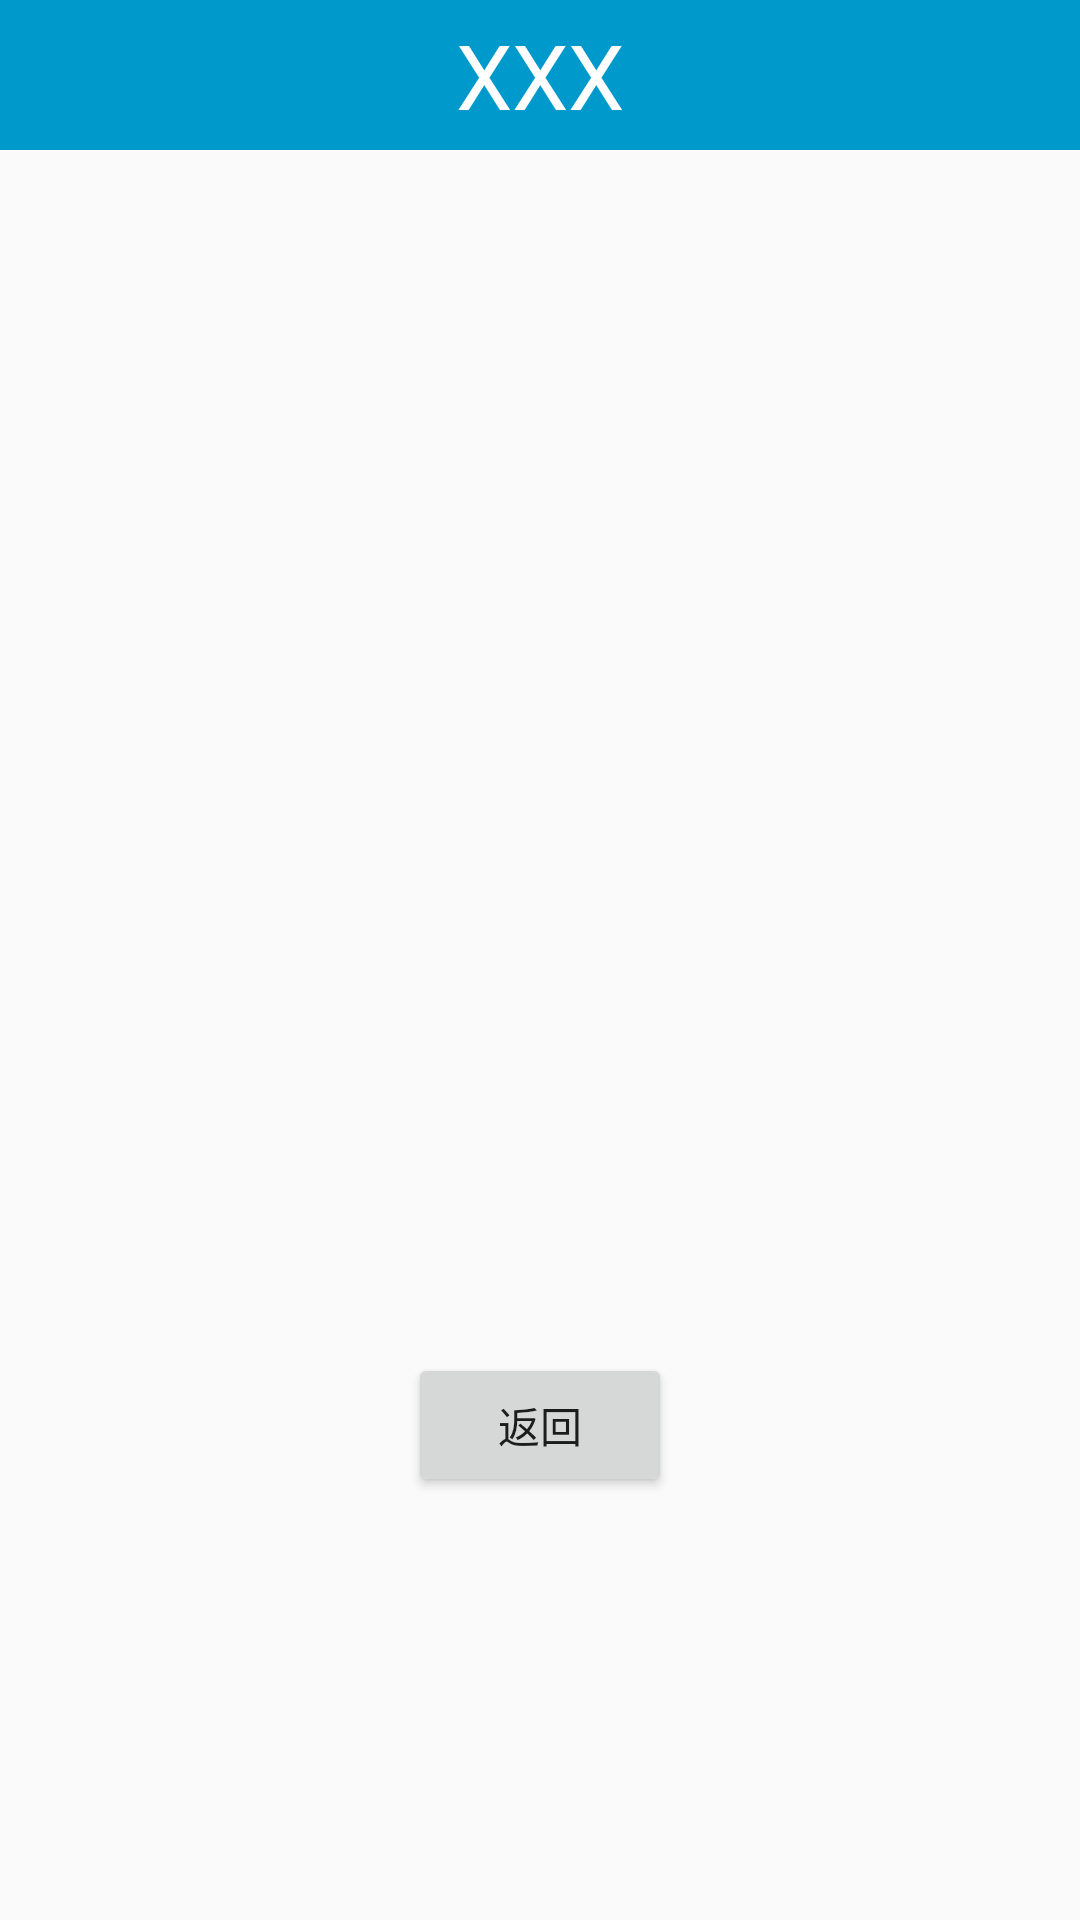

Layout XML and referenced resources for this Android screen:
<!-- AndroidManifest.xml: application theme AppTheme -->
<!-- res/layout/activity_imageplay.xml -->
<?xml version="1.0" encoding="utf-8"?>
<androidx.constraintlayout.widget.ConstraintLayout xmlns:android="http://schemas.android.com/apk/res/android"
    xmlns:app="http://schemas.android.com/apk/res-auto"
    xmlns:tools="http://schemas.android.com/tools"
    android:layout_width="match_parent"
    android:layout_height="match_parent"
    tools:context=".Activity.imageplay">
    <include layout="@layout/head"/>
    <LinearLayout
        android:layout_marginTop="50dp"
        android:gravity="center"
        android:orientation="vertical"
        android:layout_width="match_parent"
        android:layout_height="match_parent">
        <ImageView
            android:id="@+id/iv"
            android:layout_width="600dp"
            android:layout_height="260dp"/>
        <Button
            android:onClick="onclick"
            android:text="返回"
            android:layout_width="wrap_content"
            android:layout_height="wrap_content"/>
    </LinearLayout>

</androidx.constraintlayout.widget.ConstraintLayout>
<!-- res/layout/head.xml (included above) -->
<?xml version="1.0" encoding="utf-8"?>
<androidx.constraintlayout.widget.ConstraintLayout
    xmlns:android="http://schemas.android.com/apk/res/android"
    xmlns:tools="http://schemas.android.com/tools"
    android:layout_width="match_parent"
    android:layout_height="wrap_content">
    <LinearLayout
        android:background="#0099cc"
        android:layout_width="match_parent"
        android:layout_height="50dp"
        tools:ignore="MissingConstraints">
    <LinearLayout
        android:layout_weight="1"
        android:layout_width="match_parent"
        android:layout_height="match_parent">
        <ImageView
            android:onClick="caidan"
            android:src="@mipmap/caidan"
            android:layout_width="wrap_content"
            android:layout_height="wrap_content"/>
    </LinearLayout>
        <LinearLayout
            android:layout_weight="1"
            android:layout_width="match_parent"
            android:layout_height="match_parent">
        <TextView
            android:gravity="center"
            android:textColor="#ffffff"
            android:textSize="30sp"
            android:id="@+id/title"
            android:text="XXX"
            android:layout_width="match_parent"
            android:layout_height="match_parent"/>
    </LinearLayout>
        <LinearLayout
            android:layout_weight="1"
            android:layout_width="match_parent"
            android:layout_height="match_parent">

        </LinearLayout>
    </LinearLayout>

</androidx.constraintlayout.widget.ConstraintLayout>
<!-- resources referenced by this layout -->
<resources>
  <style name="AppTheme" parent="Theme.AppCompat.Light.NoActionBar">
          
          <item name="colorPrimary">@color/colorPrimary</item>
          <item name="colorPrimaryDark">@color/colorPrimaryDark</item>
          <item name="colorAccent">@color/colorAccent</item>
      </style>
  <!-- not gathered from this repository: default colours our renderer supplied (Android Studio template values) -->
  <color name="colorPrimary">#FF6200EE</color>
  <color name="colorPrimaryDark">#FF3700B3</color>
  <color name="colorAccent">#FF03DAC5</color>
</resources>
